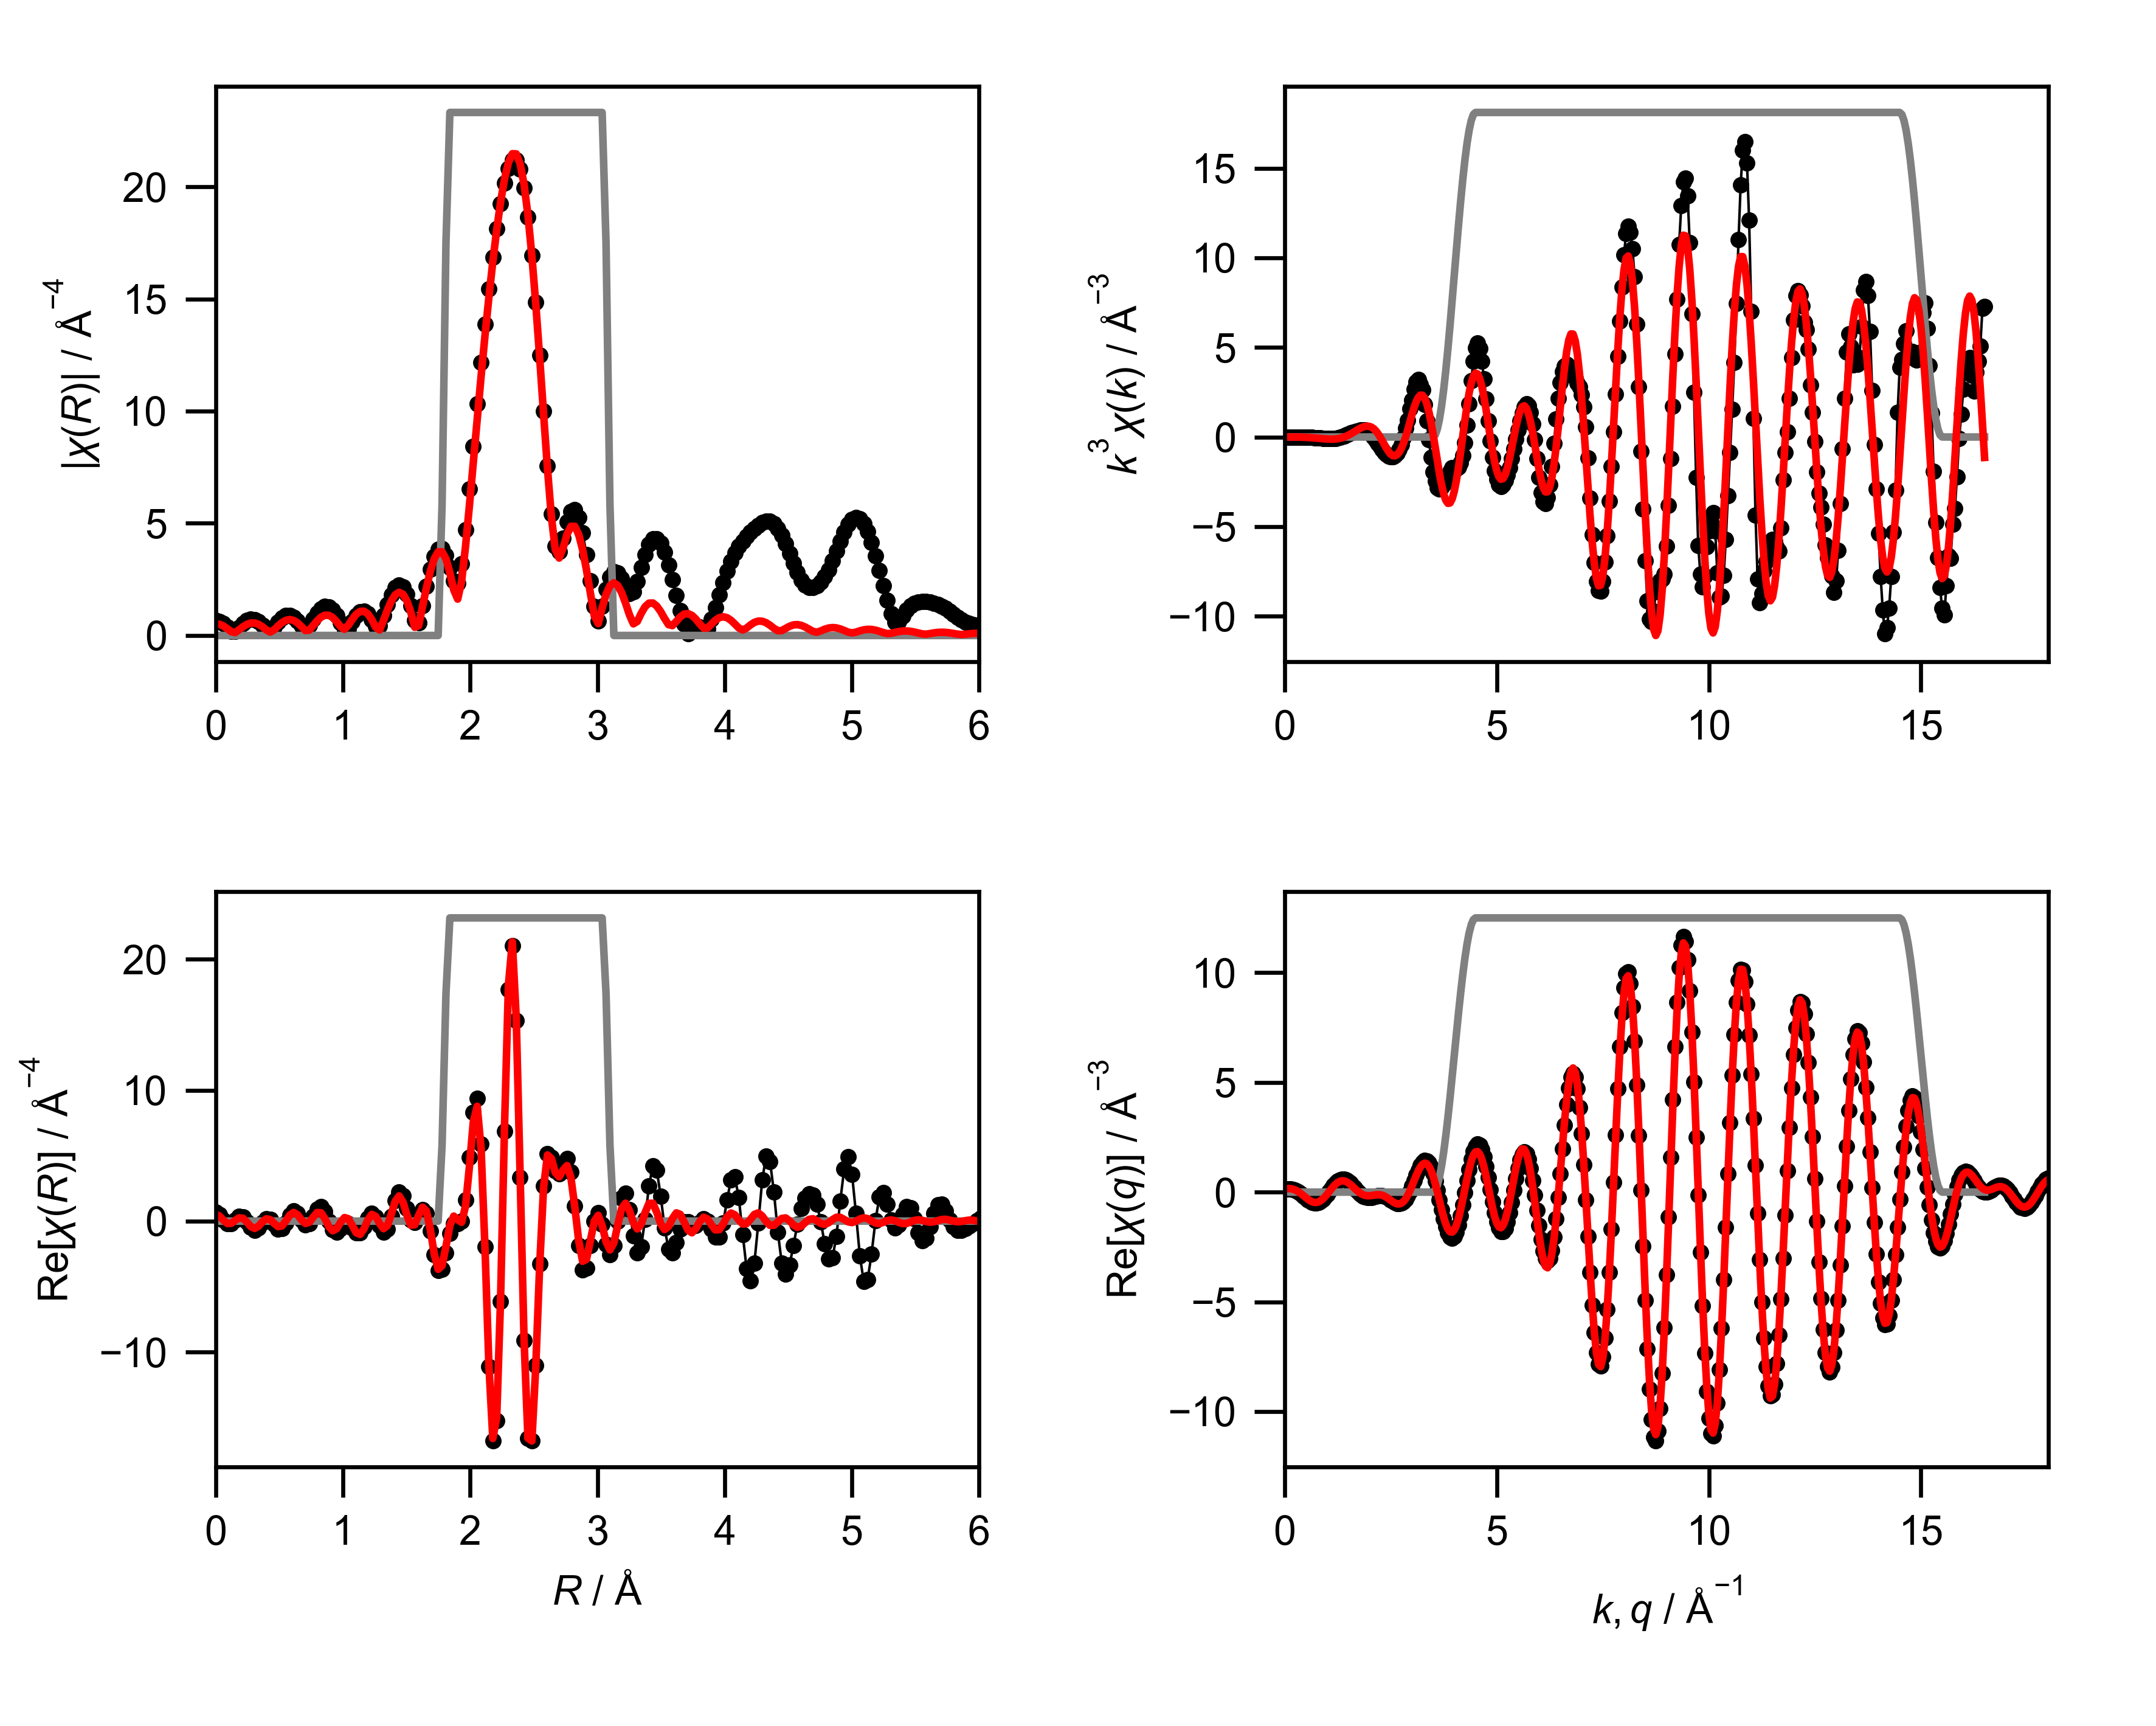

The table this chart was drawn from, first rows:
mea_k, mea_chik, mea_k3chik, mea_r, mea_chir_mag, mea_chir_re, mea_chir_im, mea_q, mea_chiq_mag, mea_chiq_re, mea_chiq_im, fit_k, fit_chik, fit_k3chik, fit_r, fit_chir_mag, fit_chir_re, fit_chir_im, fit_q, fit_chiq_mag, fit_chiq_re, fit_chiq_im, win_k, win_r
0.0, 0.1855, 0.0, 0.0, 0.6708, 0.6708, 0.0, 0.0, 0.1567, 0.1335, 0.08211, 0.0, -0.1507, -0.0, 0.0, 0.5266, 0.5266, 0.0, 0.0, 0.1645, 0.1533, 0.05947, 0.0, 0.0
0.05, 0.1569, 1.96158907503084e-05, 0.03068, 0.6338, 0.4899, -0.4021, 0.05, 0.1771, 0.1409, 0.1074, 0.05, -0.1509, -1.8863128339351762e-05, 0.03068, 0.4995, 0.3824, -0.3213, 0.05, 0.1855, 0.1622, 0.09002, 0.0, 0.0
0.1, 0.1267, 0.0001267, 0.06136, 0.5277, 0.09162, -0.5197, 0.1, 0.2002, 0.1423, 0.1408, 0.1, -0.1511, -0.0001511, 0.06136, 0.4215, 0.06458, -0.4166, 0.1, 0.2078, 0.1636, 0.1281, 0.0, 0.0
0.15, 0.09551, 0.0003224, 0.09204, 0.3682, -0.2106, -0.302, 0.15, 0.2249, 0.1341, 0.1806, 0.15, -0.1516, -0.0005115, 0.09204, 0.3033, -0.1782, -0.2454, 0.15, 0.231, 0.1546, 0.1717, 0.0, 0.0
0.2, 0.06437, 0.000515, 0.1227, 0.1957, -0.1937, 0.02763, 0.2, 0.2508, 0.1136, 0.2236, 0.2, -0.1521, -0.001217, 0.1227, 0.1703, -0.1696, 0.01507, 0.2, 0.2547, 0.1327, 0.2174, 0.0, 0.0
0.25, 0.0341, 0.0005329, 0.1534, 0.1826, 0.08977, 0.159, 0.25, 0.2774, 0.07884, 0.2659, 0.25, -0.1528, -0.002388, 0.1534, 0.1296, 0.04769, 0.1206, 0.25, 0.2785, 0.09642, 0.2613, 0.0, 0.0
0.3, 0.005573, 0.0001505, 0.1841, 0.3577, 0.3549, -0.04414, 0.3, 0.3042, 0.02931, 0.3028, 0.3, -0.1535, -0.004145, 0.1841, 0.2512, 0.2489, -0.03398, 0.3, 0.3023, 0.0458, 0.2988, 0.0, 0.0
0.35, -0.02035, -0.0008727, 0.2148, 0.5342, 0.3227, -0.4257, 0.35, 0.331, -0.03397, 0.3293, 0.35, -0.1542, -0.00661, 0.2148, 0.3888, 0.2169, -0.3227, 0.35, 0.3257, -0.01783, 0.3252, 0.0, 0.0
0.4, -0.04281, -0.00274, 0.2454, 0.6632, -0.04275, -0.6618, 0.4, 0.3576, -0.1084, 0.3407, 0.4, -0.1547, -0.009899, 0.2454, 0.496, -0.07056, -0.4909, 0.4, 0.3486, -0.09164, 0.3363, 0.0, 0.0
0.45, -0.06103, -0.005561, 0.2761, 0.7239, -0.4949, -0.5283, 0.45, 0.3837, -0.1899, 0.3333, 0.45, -0.1549, -0.01412, 0.2761, 0.555, -0.415, -0.3685, 0.45, 0.3709, -0.1715, 0.3288, 0.0, 0.0
0.5, -0.07499, -0.009374, 0.3068, 0.7068, -0.7007, -0.09266, 0.5, 0.4091, -0.2733, 0.3044, 0.5, -0.1548, -0.01935, 0.3068, 0.5567, -0.5565, -0.01712, 0.5, 0.3923, -0.2522, 0.3005, 0.0, 0.0
0.55, -0.08494, -0.01413, 0.3375, 0.6125, -0.514, 0.3329, 0.55, 0.4337, -0.3523, 0.2529, 0.55, -0.1543, -0.02567, 0.3375, 0.4993, -0.3891, 0.3129, 0.55, 0.4129, -0.328, 0.2507, 0.0, 0.0
0.6, -0.09121, -0.0197, 0.3682, 0.4536, -0.1011, 0.4422, 0.6, 0.4572, -0.4205, 0.1796, 0.6, -0.1531, -0.03308, 0.3682, 0.3892, -0.05387, 0.3855, 0.6, 0.4323, -0.3928, 0.1806, 0.0, 0.0
0.65, -0.09791, -0.02689, 0.3988, 0.2674, 0.1901, 0.188, 0.65, 0.4797, -0.4717, 0.0871, 0.65, -0.1513, -0.04155, 0.3988, 0.2467, 0.1733, 0.1756, 0.65, 0.4505, -0.4408, 0.09294, 0.0, 0.0
0.7, -0.1082, -0.03711, 0.4295, 0.2074, 0.1147, -0.1728, 0.7, 0.5008, -0.5004, -0.02006, 0.7, -0.1487, -0.05099, 0.4295, 0.1517, 0.1093, -0.1052, 0.7, 0.4674, -0.4674, -0.00781, 0.0, 0.0
0.75, -0.1084, -0.04572, 0.4602, 0.3867, -0.2608, -0.2856, 0.75, 0.5205, -0.5025, -0.1358, 0.75, -0.1451, -0.06123, 0.4602, 0.2542, -0.1786, -0.1809, 0.75, 0.4829, -0.4688, -0.1158, 0.0, 0.0
0.8, -0.1085, -0.05553, 0.4909, 0.602, -0.6019, 0.006771, 0.8, 0.5386, -0.4755, -0.2531, 0.8, -0.1406, -0.07198, 0.4909, 0.4243, -0.4206, 0.05591, 0.8, 0.4968, -0.4432, -0.2244, 0.0, 0.0
0.85, -0.1082, -0.06648, 0.5216, 0.7763, -0.575, 0.5216, 0.85, 0.5551, -0.4191, -0.364, 0.85, -0.135, -0.08288, 0.5216, 0.5745, -0.3642, 0.4443, 0.85, 0.509, -0.3908, -0.3262, 0.0, 0.0
0.9, -0.1042, -0.07596, 0.5522, 0.8788, -0.126, 0.8697, 0.9, 0.5697, -0.3352, -0.4607, 0.9, -0.1282, -0.09345, 0.5522, 0.6756, 0.01013, 0.6755, 0.9, 0.5196, -0.3134, -0.4143, 0.0, 0.0
0.95, -0.1058, -0.09073, 0.5829, 0.8923, 0.4583, 0.7657, 0.95, 0.5825, -0.2278, -0.5361, 0.95, -0.1202, -0.1031, 0.5829, 0.7109, 0.4586, 0.5432, 0.95, 0.5282, -0.2153, -0.4824, 0.0, 0.0
1.0, -0.09623, -0.09623, 0.6136, 0.8117, 0.7667, 0.2665, 1.0, 0.5932, -0.1028, -0.5842, 1.0, -0.111, -0.111, 0.6136, 0.6726, 0.6618, 0.1204, 1.0, 0.535, -0.1019, -0.5252, 0.0, 0.0
1.05, -0.08431, -0.0976, 0.6443, 0.6456, 0.5915, -0.2587, 1.05, 0.6017, 0.03238, -0.6009, 1.05, -0.1006, -0.1165, 0.6443, 0.5627, 0.4835, -0.2879, 1.05, 0.5397, 0.01982, -0.5394, 0.0, 0.0
1.1, -0.074, -0.09849, 0.675, 0.4276, 0.1042, -0.4147, 1.1, 0.6081, 0.1692, -0.5841, 1.1, -0.08905, -0.1185, 0.675, 0.3961, 0.08919, -0.3859, 1.1, 0.5424, 0.1421, -0.5235, 0.0, 0.0
1.15, -0.06071, -0.09233, 0.7056, 0.2863, -0.2688, -0.09839, 1.15, 0.6122, 0.2989, -0.5342, 1.15, -0.07639, -0.1162, 0.7056, 0.2231, -0.1806, -0.1309, 1.15, 0.5429, 0.2571, -0.4782, 0.0, 0.0
1.2, -0.04224, -0.07299, 0.7363, 0.4448, -0.1813, 0.4061, 1.2, 0.6139, 0.4131, -0.4541, 1.2, -0.06273, -0.1084, 0.7363, 0.2392, -0.08703, 0.2228, 1.2, 0.5413, 0.3574, -0.4066, 0.0, 0.0
1.25, -0.03215, -0.06279, 0.767, 0.7293, 0.3496, 0.64, 1.25, 0.6131, 0.5044, -0.3486, 1.25, -0.04824, -0.09422, 0.767, 0.4437, 0.3025, 0.3246, 1.25, 0.5374, 0.4367, -0.3132, 0.0, 0.0
1.3, -0.01111, -0.0244, 0.7977, 0.9964, 0.9403, 0.3295, 1.3, 0.6099, 0.567, -0.2246, 1.3, -0.0331, -0.07273, 0.7977, 0.6551, 0.6549, 0.01796, 1.3, 0.5312, 0.4903, -0.2045, 0.0, 0.0
1.35, 0.007421, 0.01826, 0.8283, 1.194, 1.128, -0.3903, 1.35, 0.604, 0.5972, -0.09035, 1.35, -0.01755, -0.04319, 0.8283, 0.8177, 0.6346, -0.5156, 1.35, 0.5228, 0.5153, -0.08796, 0.0, 0.0
1.4, 0.02018, 0.05537, 0.859, 1.292, 0.7276, -1.067, 1.4, 0.5956, 0.5939, 0.04536, 1.4, -0.001866, -0.005121, 0.859, 0.9041, 0.1839, -0.8852, 1.4, 0.512, 0.5111, 0.02873, 0.0, 0.0
1.45, 0.03561, 0.1086, 0.8897, 1.274, -0.02674, -1.274, 1.45, 0.5846, 0.5582, 0.1737, 1.45, 0.01365, 0.04161, 0.8897, 0.8992, -0.4121, -0.7992, 1.45, 0.4988, 0.4794, 0.1379, 0.0, 0.0
1.5, 0.04998, 0.1687, 0.9204, 1.138, -0.6616, -0.9254, 1.5, 0.5709, 0.4937, 0.2867, 1.5, 0.02865, 0.09669, 0.9204, 0.8, -0.7381, -0.3087, 1.5, 0.4833, 0.4236, 0.2328, 0.0, 0.0
1.55, 0.05907, 0.22, 0.9511, 0.8946, -0.8305, -0.3325, 1.55, 0.5546, 0.4061, 0.3776, 1.55, 0.04277, 0.1593, 0.9511, 0.6186, -0.5789, 0.2179, 1.55, 0.4656, 0.3491, 0.308, 0.0, 0.0
1.6, 0.06326, 0.2591, 0.9817, 0.5732, -0.5697, 0.06284, 1.6, 0.5356, 0.3027, 0.4419, 1.6, 0.05565, 0.2279, 0.9817, 0.3945, -0.1016, 0.3812, 1.6, 0.4455, 0.2625, 0.3599, 0.0, 0.0
1.65, 0.06689, 0.3005, 1.012, 0.245, -0.2411, 0.04373, 1.65, 0.514, 0.1915, 0.477, 1.65, 0.06688, 0.3004, 1.012, 0.2776, 0.2675, 0.07431, 1.65, 0.4232, 0.1709, 0.3872, 0.0, 0.0
1.7, 0.06838, 0.336, 1.043, 0.3038, -0.2112, -0.2184, 1.7, 0.4899, 0.08088, 0.4832, 1.7, 0.07609, 0.3738, 1.043, 0.4565, 0.1829, -0.4182, 1.7, 0.3989, 0.08137, 0.3905, 0.0, 0.0
1.75, 0.06797, 0.3643, 1.074, 0.6267, -0.533, -0.3297, 1.75, 0.4634, -0.02144, 0.4629, 1.75, 0.08293, 0.4444, 1.074, 0.72, -0.3307, -0.6395, 1.75, 0.3725, 0.000301, 0.3725, 0.0, 0.0
1.8, 0.06634, 0.3869, 1.104, 0.8987, -0.8982, -0.03129, 1.8, 0.4344, -0.109, 0.4206, 1.8, 0.08708, 0.5078, 1.104, 0.9416, -0.8814, -0.3312, 1.8, 0.3444, -0.06719, 0.3378, 0.0, 0.0
1.85, 0.06342, 0.4016, 1.135, 1.061, -0.9057, 0.5534, 1.85, 0.4034, -0.177, 0.3625, 1.85, 0.0883, 0.5591, 1.135, 1.072, -1.016, 0.3422, 1.85, 0.3148, -0.1177, 0.292, 0.0, 0.0
1.9, 0.05656, 0.3879, 1.166, 1.086, -0.4273, 0.9983, 1.9, 0.3704, -0.223, 0.2958, 1.9, 0.08649, 0.5933, 1.166, 1.083, -0.5912, 0.9068, 1.9, 0.2841, -0.1499, 0.2413, 0.0, 0.0
1.95, 0.04496, 0.3333, 1.197, 0.9625, 0.2418, 0.9317, 1.95, 0.336, -0.2469, 0.2279, 1.95, 0.08165, 0.6054, 1.197, 0.9607, 0.0908, 0.9564, 1.95, 0.253, -0.1646, 0.1922, 0.0, 0.0
2.0, 0.03424, 0.2739, 1.227, 0.7055, 0.5954, 0.3784, 2.0, 0.3007, -0.251, 0.1657, 2.0, 0.07384, 0.5907, 1.227, 0.7113, 0.5131, 0.4927, 2.0, 0.2227, -0.1645, 0.1501, 0.0, 0.0
2.05, 0.01535, 0.1322, 1.258, 0.3955, 0.336, -0.2087, 2.05, 0.2655, -0.2395, 0.1147, 2.05, 0.06323, 0.5447, 1.258, 0.3691, 0.3651, -0.05478, 2.05, 0.1948, -0.154, 0.1192, 0.0, 0.0
2.1, -0.001602, -0.01483, 1.289, 0.4422, -0.3375, -0.2858, 2.1, 0.2321, -0.2183, 0.07885, 2.1, 0.05004, 0.4634, 1.289, 0.2455, -0.1807, -0.1661, 2.1, 0.1722, -0.1387, 0.102, 0.0, 0.0
2.15, -0.01749, -0.1738, 1.319, 0.8949, -0.8323, 0.3289, 2.15, 0.2031, -0.1942, 0.05962, 2.15, 0.03475, 0.3453, 1.319, 0.6664, -0.5788, 0.3304, 2.15, 0.1591, -0.1247, 0.09877, 0.0, 0.0
2.2, -0.03294, -0.3508, 1.35, 1.393, -0.6073, 1.254, 2.2, 0.1828, -0.1739, 0.05615, 2.2, 0.01796, 0.1913, 1.35, 1.131, -0.3433, 1.078, 2.2, 0.1597, -0.1179, 0.1076, 0.0, 0.0
2.25, -0.04637, -0.5282, 1.381, 1.826, 0.3781, 1.786, 2.25, 0.1763, -0.1638, 0.06516, 2.25, 0.0005029, 0.005728, 1.381, 1.533, 0.5322, 1.437, 2.25, 0.1753, -0.1232, 0.1246, 0.0, 0.0
2.3, -0.05809, -0.7068, 1.411, 2.127, 1.576, 1.428, 2.3, 0.187, -0.1684, 0.08133, 2.3, -0.01659, -0.2018, 1.411, 1.813, 1.517, 0.9932, 2.3, 0.2038, -0.144, 0.1442, 0.0, 0.0
2.35, -0.06602, -0.8568, 1.442, 2.247, 2.228, 0.2915, 2.35, 0.2142, -0.1905, 0.09778, 2.35, -0.03219, -0.4177, 1.442, 1.926, 1.924, -0.08522, 2.35, 0.2417, -0.1816, 0.1596, 0.0, 0.0
2.4, -0.07081, -0.9788, 1.473, 2.154, 1.933, -0.9521, 2.4, 0.2537, -0.2301, 0.1069, 2.4, -0.04533, -0.6267, 1.473, 1.839, 1.452, -1.129, 2.4, 0.2861, -0.2347, 0.1637, 0.0, 0.0
2.45, -0.07265, -1.068, 1.503, 1.839, 0.9643, -1.566, 2.45, 0.3019, -0.2845, 0.1011, 2.45, -0.05527, -0.8128, 1.503, 1.541, 0.454, -1.473, 2.45, 0.335, -0.2997, 0.1498, 0.0, 0.0
2.5, -0.0712, -1.113, 1.534, 1.32, 0.07031, -1.318, 2.5, 0.3561, -0.3484, 0.07375, 2.5, -0.06122, -0.9566, 1.534, 1.04, -0.3109, -0.9927, 2.5, 0.3872, -0.3705, 0.1126, 0.0, 0.0
2.55, -0.06586, -1.092, 1.565, 0.6798, -0.1215, -0.6689, 2.55, 0.4146, -0.4141, 0.0202, 2.55, -0.0627, -1.04, 1.565, 0.3657, -0.2777, -0.2379, 2.55, 0.4419, -0.4392, 0.04851, 0.0, 0.0
2.6, -0.05916, -1.04, 1.595, 0.5532, 0.376, -0.4058, 2.6, 0.4763, -0.4723, -0.0617, 2.6, -0.05981, -1.051, 1.595, 0.4357, 0.4353, -0.01887, 2.6, 0.4985, -0.4966, -0.04313, 0.0, 0.0
2.65, -0.04893, -0.9106, 1.626, 1.325, 0.8872, -0.9837, 2.65, 0.5404, -0.5126, -0.171, 2.65, -0.0532, -0.99, 1.626, 1.292, 1.062, -0.7362, 2.65, 0.5565, -0.533, -0.1601, 0.0, 0.0
2.7, -0.03566, -0.7019, 1.657, 2.183, 0.6025, -2.098, 2.7, 0.6064, -0.5252, -0.3032, 2.7, -0.04347, -0.8556, 1.657, 2.13, 0.7682, -1.986, 2.7, 0.6157, -0.5393, -0.2971, 0.0, 0.0
2.75, -0.0196, -0.4076, 1.687, 2.95, -0.7354, -2.856, 2.75, 0.674, -0.5012, -0.4507, 2.75, -0.03112, -0.6471, 1.687, 2.865, -0.6504, -2.79, 2.75, 0.6758, -0.5079, -0.4458, 0.0, 0.0
2.8, -0.002076, -0.04558, 1.718, 3.53, -2.542, -2.449, 2.8, 0.7427, -0.434, -0.6028, 2.8, -0.01665, -0.3654, 1.718, 3.42, -2.511, -2.322, 2.8, 0.7364, -0.4337, -0.5952, 0.0, 0.0
2.85, 0.02094, 0.4848, 1.749, 3.852, -3.764, -0.8177, 2.85, 0.8124, -0.3203, -0.7465, 2.85, -0.0007345, -0.017, 1.749, 3.725, -3.679, -0.5841, 2.85, 0.7974, -0.3148, -0.7326, 0.0, 0.0
2.9, 0.03865, 0.9427, 1.779, 3.871, -3.667, 1.237, 2.9, 0.8826, -0.1609, -0.8678, 2.9, 0.01567, 0.3822, 1.779, 3.731, -3.41, 1.516, 2.9, 0.8585, -0.1531, -0.8448, 0.0, 0.25
2.95, 0.0618, 1.587, 1.81, 3.576, -2.414, 2.639, 2.95, 0.9532, 0.03957, -0.9524, 2.95, 0.03152, 0.8092, 1.81, 3.417, -1.941, 2.812, 2.95, 0.9196, 0.04538, -0.9185, 0.0, 0.75
... 541 more rows
